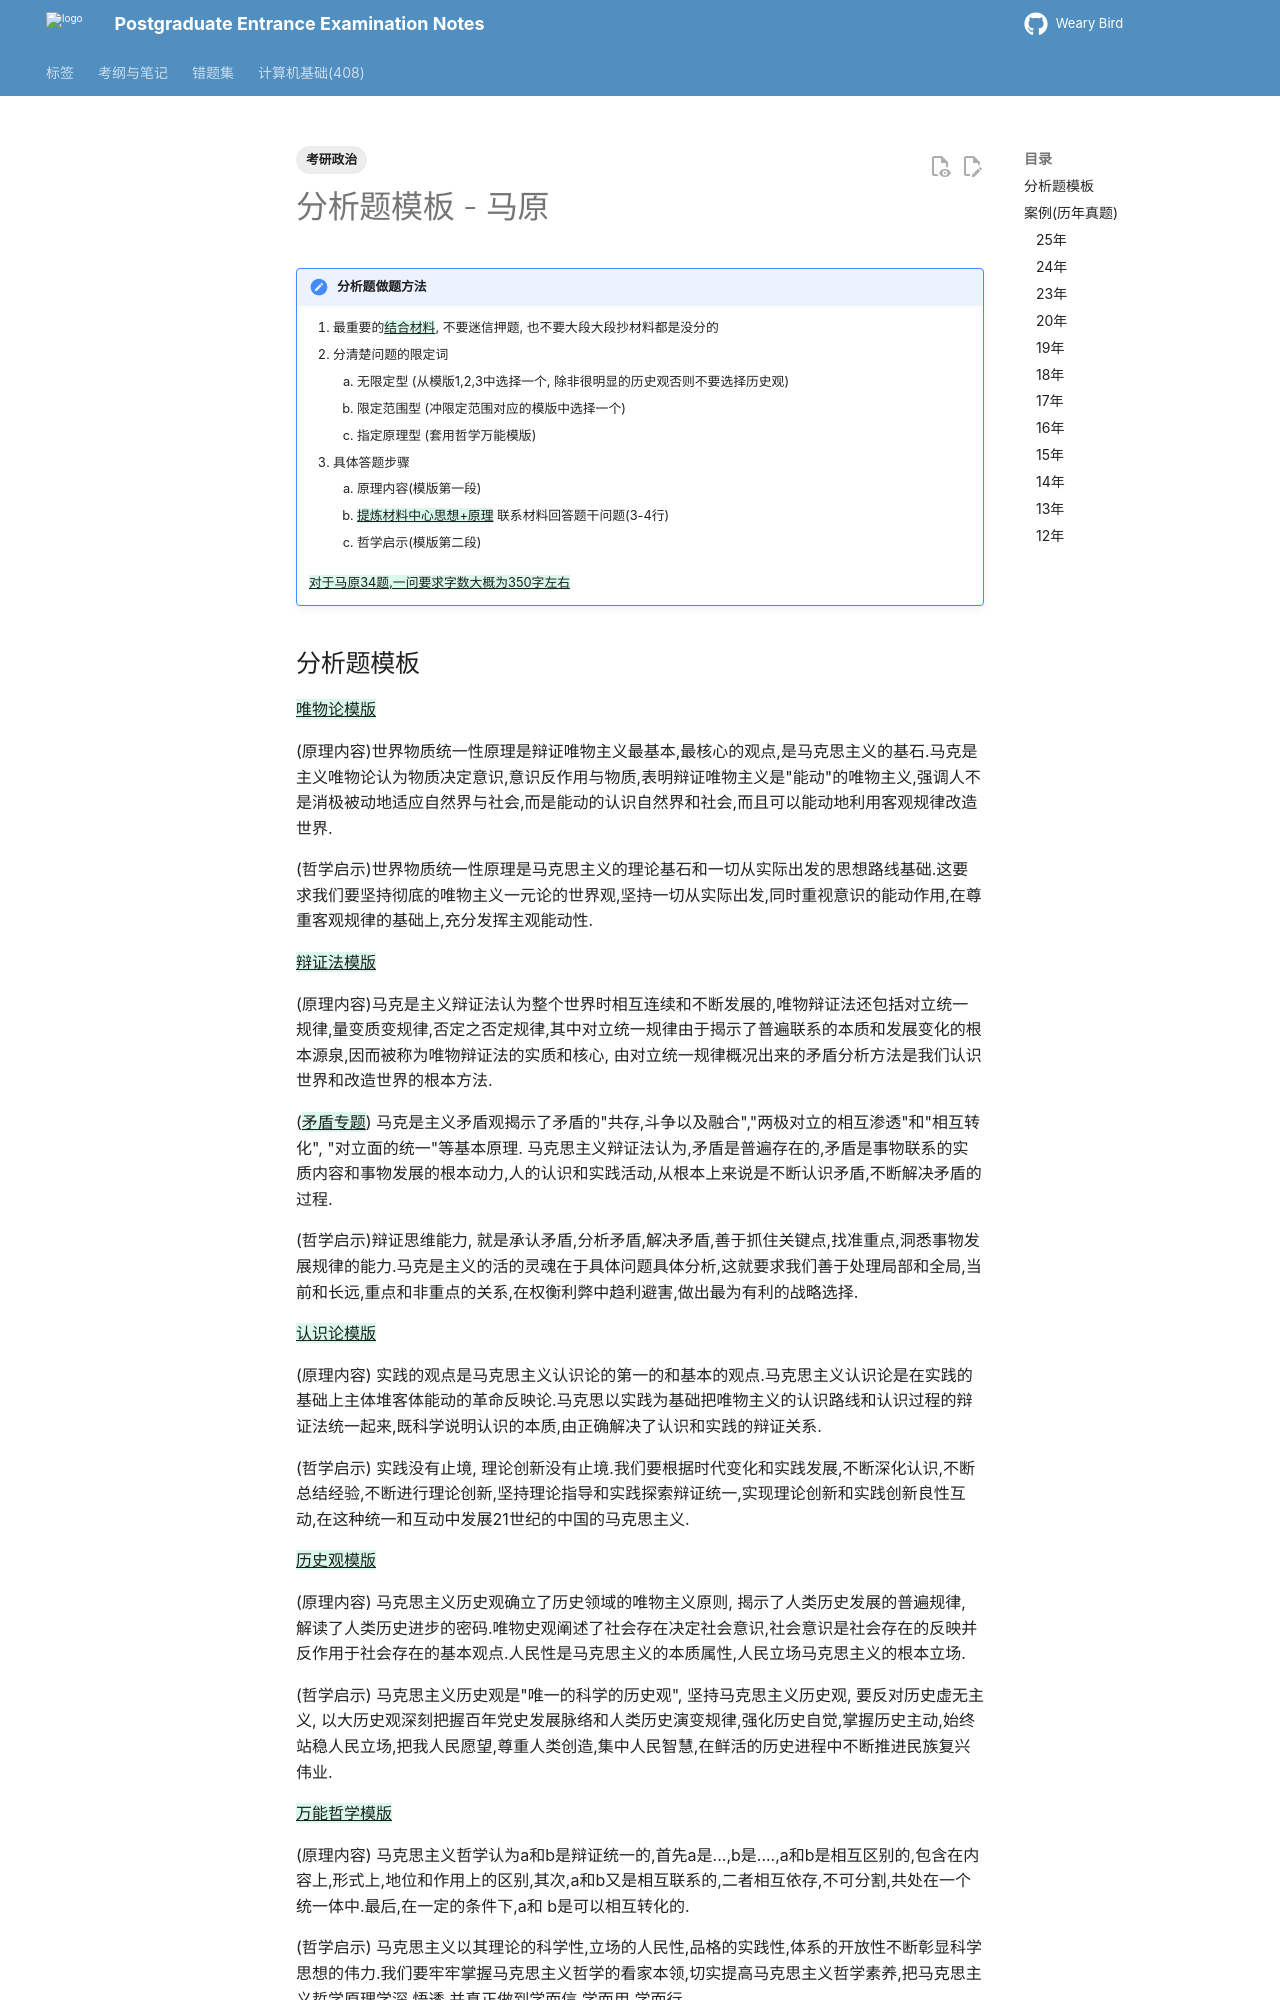

repository: juanniaoxx/kaoyan-notes · page: 考研政治/分析题-马原/index.html · generator: mkdocs

---
tags: [考研政治]
---

# 分析题模板 - 马原

!!!note "分析题做题方法"

    1. 最重要的{++结合材料++}, 不要迷信押题, 也不要大段大段抄材料都是没分的
    2. 分清楚问题的限定词
        1. 无限定型 (从模版1,2,3中选择一个, 除非很明显的历史观否则不要选择历史观)
        2. 限定范围型 (冲限定范围对应的模版中选择一个)
        3. 指定原理型 (套用哲学万能模版)
    3. 具体答题步骤
        1. 原理内容(模版第一段)
        2. {++提炼材料中心思想+原理++} 联系材料回答题干问题(3-4行)
        3. 哲学启示(模版第二段)

    {++对于马原34题,一问要求字数大概为350字左右++}

## 分析题模板

{++唯物论模版++}

(原理内容)世界物质统一性原理是辩证唯物主义最基本,最核心的观点,是马克思主义的基石.马克是主义唯物论认为物质决定意识,意识反作用与物质,表明辩证唯物主义是"能动"的唯物主义,强调人不是消极被动地适应自然界与社会,而是能动的认识自然界和社会,而且可以能动地利用客观规律改造世界.

(哲学启示)世界物质统一性原理是马克思主义的理论基石和一切从实际出发的思想路线基础.这要求我们要坚持彻底的唯物主义一元论的世界观,坚持一切从实际出发,同时重视意识的能动作用,在尊重客观规律的基础上,充分发挥主观能动性. 


{++辩证法模版++}

(原理内容)马克是主义辩证法认为整个世界时相互连续和不断发展的,唯物辩证法还包括对立统一规律,量变质变规律,否定之否定规律,其中对立统一规律由于揭示了普遍联系的本质和发展变化的根本源泉,因而被称为唯物辩证法的实质和核心, 由对立统一规律概况出来的矛盾分析方法是我们认识世界和改造世界的根本方法. 

({++矛盾专题++}) 马克是主义矛盾观揭示了矛盾的"共存,斗争以及融合","两极对立的相互渗透"和"相互转化", "对立面的统一"等基本原理. 马克思主义辩证法认为,矛盾是普遍存在的,矛盾是事物联系的实质内容和事物发展的根本动力,人的认识和实践活动,从根本上来说是不断认识矛盾,不断解决矛盾的过程. 

(哲学启示)辩证思维能力, 就是承认矛盾,分析矛盾,解决矛盾,善于抓住关键点,找准重点,洞悉事物发展规律的能力.马克是主义的活的灵魂在于具体问题具体分析,这就要求我们善于处理局部和全局,当前和长远,重点和非重点的关系,在权衡利弊中趋利避害,做出最为有利的战略选择. 


{++认识论模版++}

(原理内容) 实践的观点是马克思主义认识论的第一的和基本的观点.马克思主义认识论是在实践的基础上主体堆客体能动的革命反映论.马克思以实践为基础把唯物主义的认识路线和认识过程的辩证法统一起来,既科学说明认识的本质,由正确解决了认识和实践的辩证关系.

(哲学启示) 实践没有止境, 理论创新没有止境.我们要根据时代变化和实践发展,不断深化认识,不断总结经验,不断进行理论创新,坚持理论指导和实践探索辩证统一,实现理论创新和实践创新良性互动,在这种统一和互动中发展21世纪的中国的马克思主义.

{++历史观模版++}

(原理内容) 马克思主义历史观确立了历史领域的唯物主义原则, 揭示了人类历史发展的普遍规律, 解读了人类历史进步的密码.唯物史观阐述了社会存在决定社会意识,社会意识是社会存在的反映并反作用于社会存在的基本观点.人民性是马克思主义的本质属性,人民立场马克思主义的根本立场.

(哲学启示) 马克思主义历史观是"唯一的科学的历史观", 坚持马克思主义历史观, 要反对历史虚无主义, 以大历史观深刻把握百年党史发展脉络和人类历史演变规律,强化历史自觉,掌握历史主动,始终站稳人民立场,把我人民愿望,尊重人类创造,集中人民智慧,在鲜活的历史进程中不断推进民族复兴伟业.

{++万能哲学模版++}

(原理内容) 马克思主义哲学认为a和b是辩证统一的,首先a是...,b是....,a和b是相互区别的,包含在内容上,形式上,地位和作用上的区别,其次,a和b又是相互联系的,二者相互依存,不可分割,共处在一个统一体中.最后,在一定的条件下,a和
b是可以相互转化的.

(哲学启示) 马克思主义以其理论的科学性,立场的人民性,品格的实践性,体系的开放性不断彰显科学思想的伟力.我们要牢牢掌握马克思主义哲学的看家本领,切实提高马克思主义哲学素养,把马克思主义哲学原理学深,悟透,并真正做到学而信,学而用,学而行.


## 案例(历年真题)
